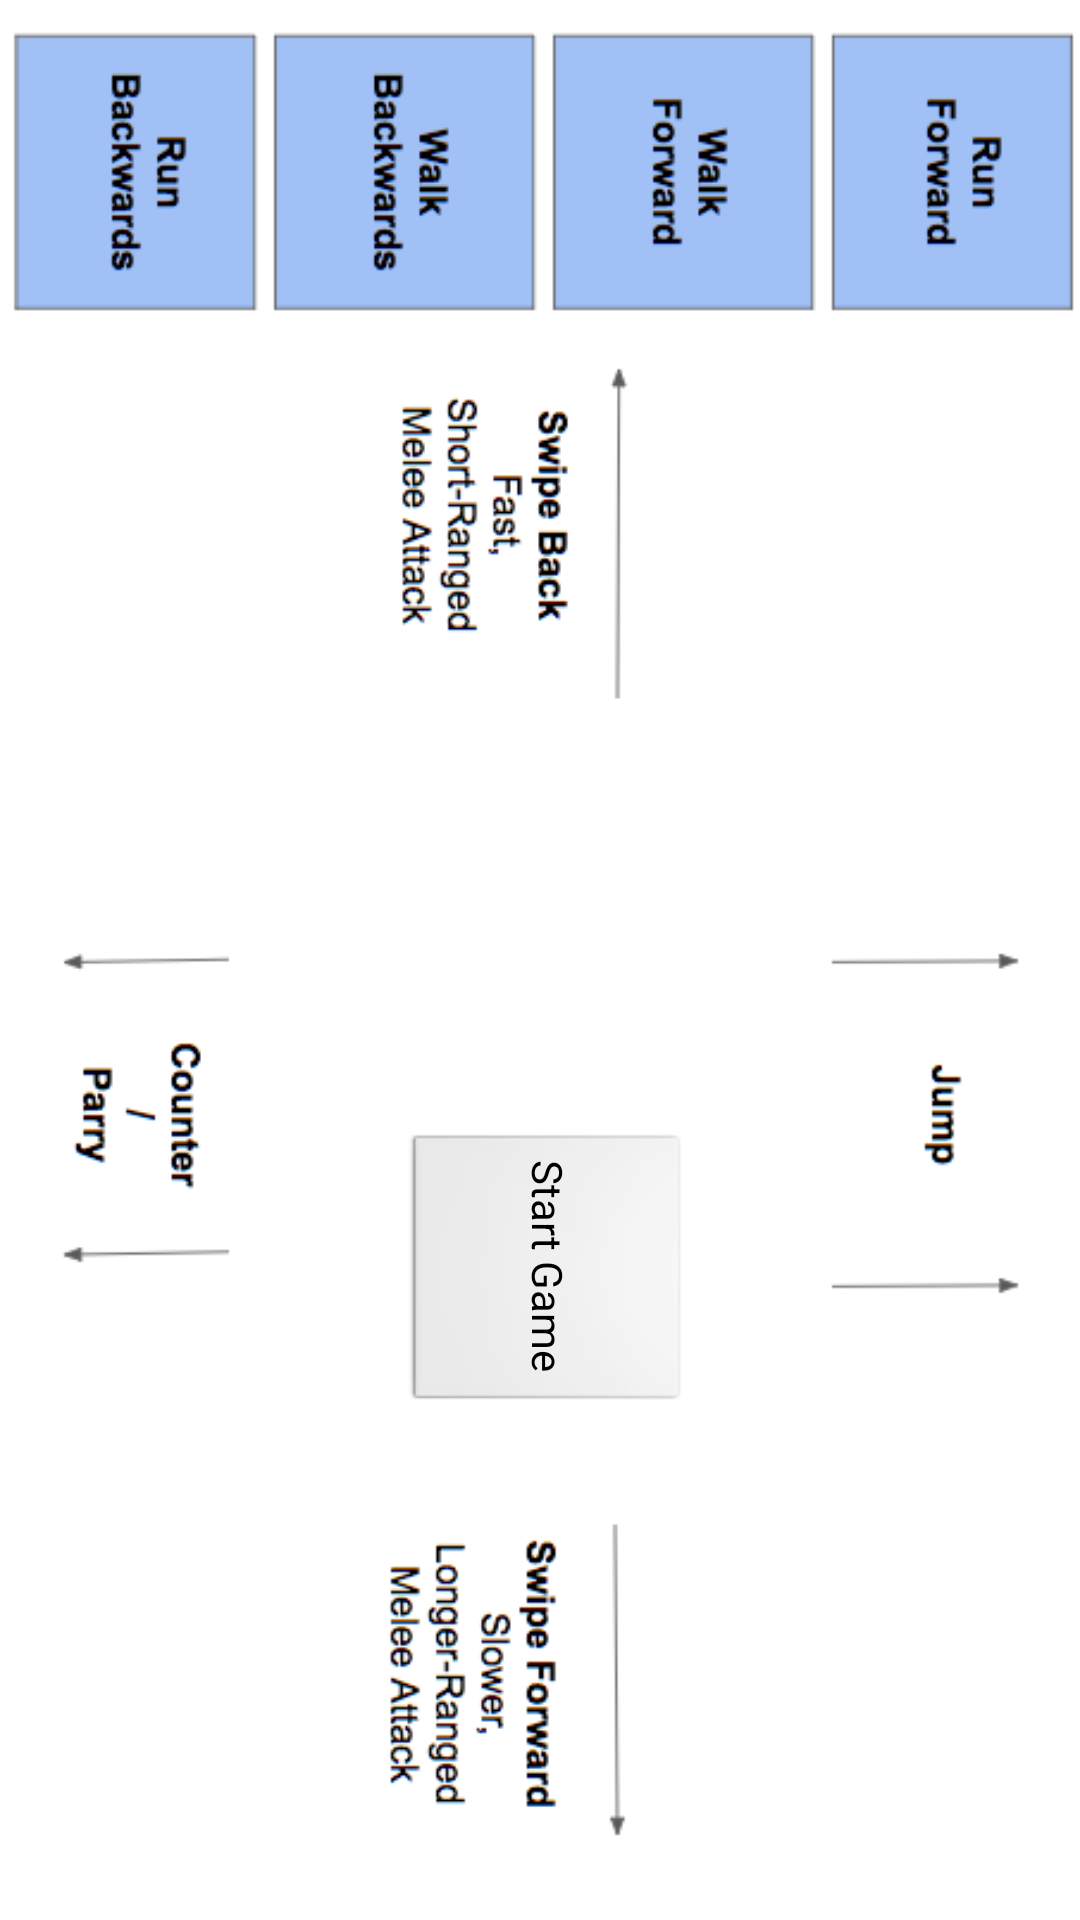

This screen was rendered from an Android layout file. Write that file and the resources it references.
<!-- AndroidManifest.xml: application theme AppTheme -->
<!-- res/layout/activity_help.xml -->
<?xml version="1.0" encoding="utf-8"?>
<android.support.constraint.ConstraintLayout xmlns:android="http://schemas.android.com/apk/res/android"
    xmlns:app="http://schemas.android.com/apk/res-auto"
    xmlns:tools="http://schemas.android.com/tools"
    android:layout_width="match_parent"
    android:layout_height="match_parent"
    android:background="@drawable/help_screen"
    tools:context=".HelpActivity">




    <Button
        android:id="@+id/return_button"
        android:layout_width="94dp"
        android:layout_height="95dp"
        android:layout_gravity="center_horizontal|center_vertical"
        android:rotation="90"
        android:text="@string/return_button"
        android:layout_marginBottom="170dp"
        app:layout_constraintBottom_toBottomOf="parent"
        app:layout_constraintEnd_toEndOf="parent"
        app:layout_constraintStart_toStartOf="parent"/>

</android.support.constraint.ConstraintLayout>
<!-- resources referenced by this layout -->
<resources>
  <!-- drawable help_screen: png bitmap (drawable, 49490 bytes) -->
  <string name="return_button">Start Game</string>
  <style name="AppTheme" parent="@android:style/Theme.NoTitleBar.Fullscreen">
          
          <item name="windowActionBar">false</item>
          <item name="windowNoTitle">true</item>
          <item name="colorPrimary">@color/colorPrimary</item>
          <item name="colorPrimaryDark">@color/colorPrimaryDark</item>
          <item name="colorAccent">@color/colorAccent</item>
      </style>
  <color name="colorPrimary">#3F51B5</color>
  <color name="colorPrimaryDark">#303F9F</color>
  <color name="colorAccent">#FF4081</color>
</resources>
